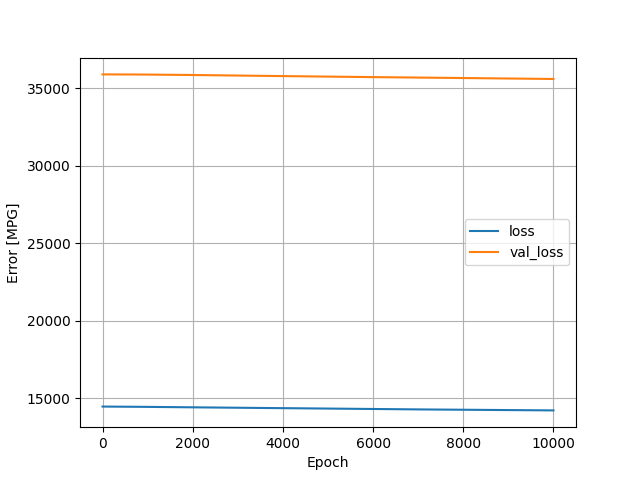

Source data for this figure (header and first rows):
, loss, val_loss, epoch
0, 14477, 35910, 0
1, 14477, 35910, 1
2, 14477, 35910, 2
3, 14477, 35910, 3
4, 14477, 35910, 4
5, 14477, 35910, 5
6, 14477, 35910, 6
7, 14477, 35910, 7
8, 14477, 35910, 8
9, 14477, 35910, 9
10, 14477, 35910, 10
11, 14477, 35910, 11
12, 14477, 35910, 12
13, 14477, 35910, 13
14, 14477, 35910, 14
15, 14477, 35910, 15
16, 14477, 35910, 16
17, 14477, 35910, 17
18, 14477, 35910, 18
19, 14477, 35910, 19
20, 14477, 35910, 20
21, 14477, 35910, 21
22, 14477, 35910, 22
23, 14477, 35910, 23
24, 14477, 35910, 24
25, 14477, 35910, 25
26, 14477, 35910, 26
27, 14477, 35910, 27
28, 14477, 35910, 28
29, 14477, 35910, 29
30, 14477, 35910, 30
31, 14477, 35910, 31
32, 14477, 35910, 32
33, 14477, 35910, 33
34, 14477, 35910, 34
35, 14477, 35910, 35
36, 14477, 35910, 36
37, 14477, 35910, 37
38, 14477, 35910, 38
39, 14477, 35910, 39
40, 14477, 35910, 40
41, 14477, 35910, 41
42, 14477, 35910, 42
43, 14477, 35910, 43
44, 14477, 35910, 44
45, 14477, 35910, 45
46, 14477, 35910, 46
47, 14477, 35910, 47
48, 14477, 35910, 48
49, 14477, 35910, 49
50, 14477, 35910, 50
51, 14477, 35910, 51
52, 14477, 35910, 52
53, 14477, 35910, 53
54, 14477, 35910, 54
55, 14477, 35910, 55
56, 14477, 35910, 56
57, 14477, 35910, 57
58, 14477, 35910, 58
59, 14477, 35910, 59
... 9,940 more rows
